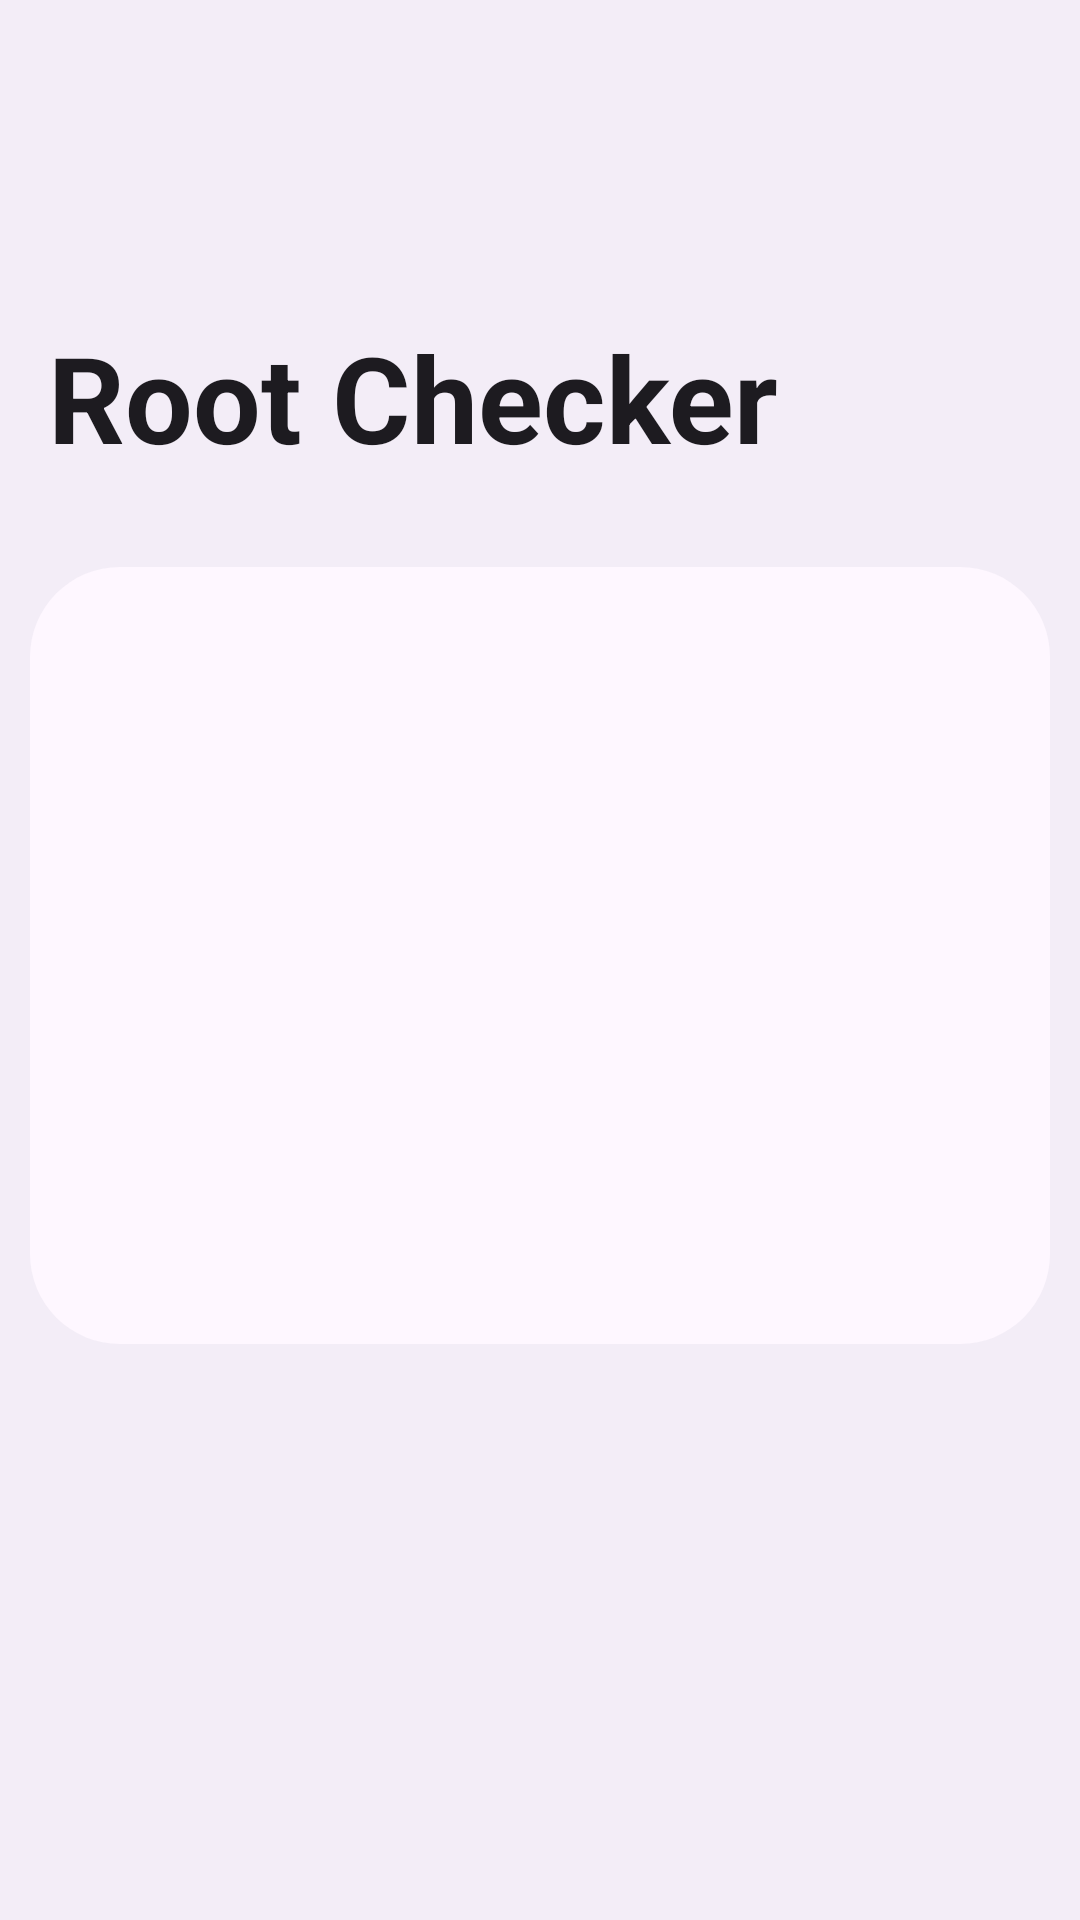

Reconstruct the res/layout file that produces this screen, plus the resources it refers to.
<!-- AndroidManifest.xml: application theme AppTheme -->
<!-- res/layout/root_checker.xml -->
<?xml version="1.0" encoding="utf-8"?>
<androidx.coordinatorlayout.widget.CoordinatorLayout
    xmlns:android="http://schemas.android.com/apk/res/android"
    xmlns:app="http://schemas.android.com/apk/res-auto"
    android:layout_height="match_parent"
    android:layout_width="match_parent"
    android:background="?attr/colorSurfaceContainer"
    android:fitsSystemWindows="true">

    <com.google.android.material.appbar.AppBarLayout
        android:layout_height="wrap_content"
        android:layout_width="match_parent"
        android:background="?attr/colorSurfaceContainer"
        app:titleTextAppearance="@style/TextAppearance.Widget.Event.Toolbar.Title"
        android:fitsSystemWindows="true">

        <com.google.android.material.appbar.CollapsingToolbarLayout
            android:layout_height="179dp"
            android:layout_width="match_parent"
            app:expandedTitleTextAppearance="@style/Theme.Apw.ToolbarExpanded"
            app:maxLines="2"
            app:layout_scrollFlags="scroll|exitUntilCollapsed|snap"
            android:elevation="0dp"
            app:expandedTitleGravity="left|bottom"
            app:titleCollapseMode="fade"
            app:statusBarScrim="?attr/colorSurfaceContainer"
            app:contentScrim="?attr/colorSurfaceContainer"
            app:collapsedTitleTextAppearance="@style/Theme.Apw.ToolbarCollapsed"
            style="?attr/collapsingToolbarLayoutLargeStyle"
            app:expandedTitleMarginBottom="31dp">

            <com.google.android.material.appbar.MaterialToolbar
                android:layout_height="?attr/actionBarSize"
                android:layout_width="match_parent"
                app:title="Root Checker"
                android:elevation="0dp"
                app:layout_collapseMode="pin"
                app:navigationIcon="@drawable/back"
                android:id="@+id/toolbar" />

        </com.google.android.material.appbar.CollapsingToolbarLayout>

    </com.google.android.material.appbar.AppBarLayout>

    <androidx.core.widget.NestedScrollView
        android:layout_height="match_parent"
        android:layout_width="match_parent"
        app:layout_behavior="@string/appbar_scrolling_view_behavior">

        <LinearLayout
            android:layout_height="wrap_content"
            android:layout_width="match_parent"
            android:orientation="vertical">

            <LinearLayout
                android:layout_height="259dp"
                android:layout_width="match_parent"
                android:gravity="center"
                android:layout_margin="10dp"
                android:padding="20dp"
                android:layout_gravity="center"
                android:background="@drawable/backop"
                android:orientation="vertical">

                <TextView
                    android:layout_height="wrap_content"
                    android:layout_gravity="center"
                    android:gravity="center"
                    android:layout_width="match_parent"
                    style="@style/Theme.Apw.ToolbarExpanded"
                    android:id="@+id/text" />
            </LinearLayout>

        </LinearLayout>

    </androidx.core.widget.NestedScrollView>

</androidx.coordinatorlayout.widget.CoordinatorLayout>
<!-- resources referenced by this layout -->
<resources>
  <!-- drawable backop (drawable) -->
  <?xml version="1.0" encoding="utf-8"?>
  <shape xmlns:android="http://schemas.android.com/apk/res/android"
      android:shape="rectangle">
  
      <solid android:color="?attr/colorSurface" />
  
      <corners
          android:topLeftRadius="30dp"
          android:topRightRadius="30dp"
          android:bottomLeftRadius="30dp"
          android:bottomRightRadius="30dp"/>
  
  </shape>
  <style name="TextAppearance.Widget.Event.Toolbar.Title" parent="TextAppearance.Widget.AppCompat.Toolbar.Title">
          <item name="android:textStyle">bold</item>
          <item name="android:fontFamily">sans-serif</item>
      </style>
  <style name="Theme.Apw.ToolbarCollapsed" parent="@android:style/TextAppearance.DeviceDefault.Widget.ActionBar.Title">
          <item name="android:fontFamily">sans-serif</item>
          <item name="android:textSize">20sp</item>
          <item name="android:textStyle">bold</item>
      </style>
  <style name="Theme.Apw.ToolbarExpanded" parent="Theme.Apw.ToolbarCollapsed">
          <item name="android:textSize">40sp</item>
          <item name="android:textStyle">bold</item>
          <item name="android:drawablePadding">10dp</item>
      </style>
  <style name="AppTheme" parent="Base.AppTheme" />
  <style name="Base.AppTheme" parent="Theme.Material3.DayNight.NoActionBar">
          <item name="android:statusBarColor">?attr/colorSurfaceContainer</item>
          <item name="android:navigationBarColor">?attr/colorSurfaceContainer</item>
          <item name="android:windowLightStatusBar">true</item>
          <item name="colorPrimary">@color/overlay_light_primary</item>
      </style>
  <color name="overlay_light_primary">#9C4146</color>
</resources>
